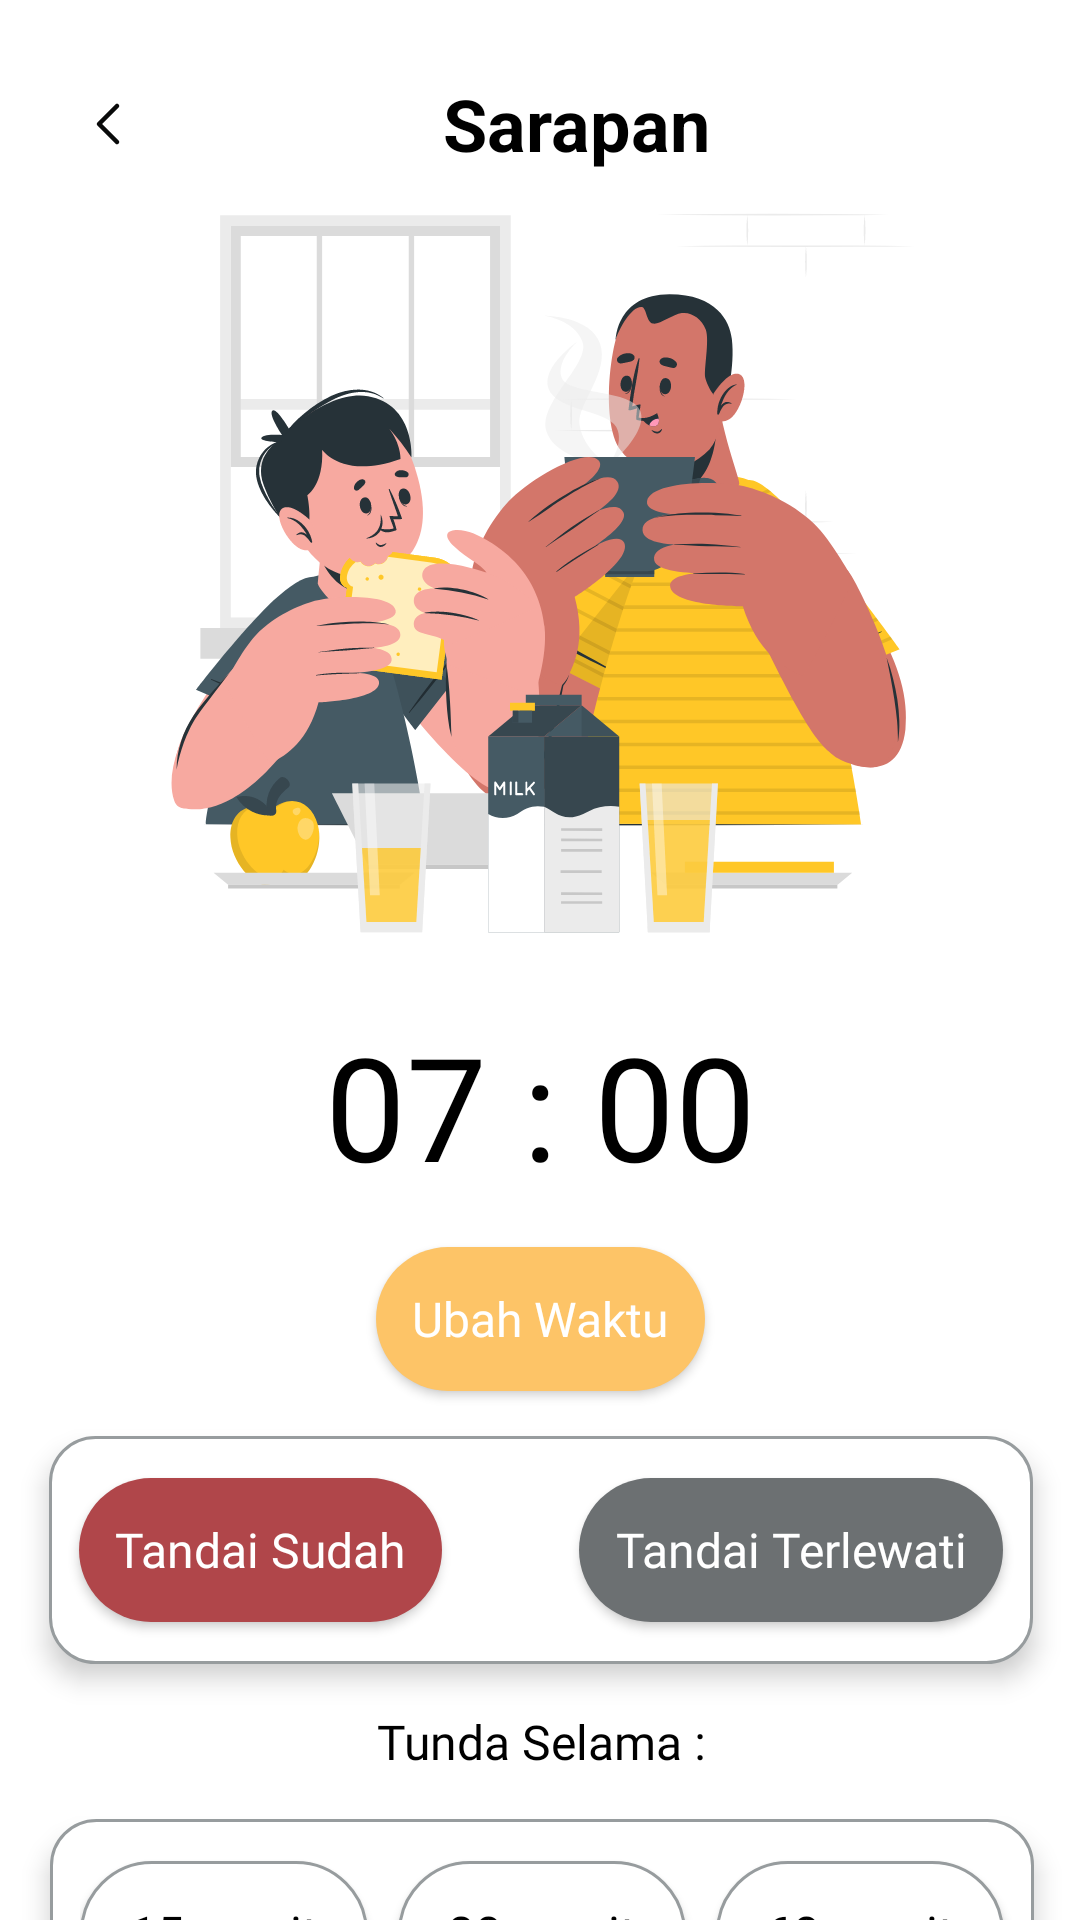

Layout XML and referenced resources for this Android screen:
<!-- AndroidManifest.xml: application theme Theme.MealMate -->
<!-- res/layout/activity_jadwal_makan.xml -->
<?xml version="1.0" encoding="utf-8"?>
<androidx.constraintlayout.widget.ConstraintLayout xmlns:android="http://schemas.android.com/apk/res/android"
    xmlns:app="http://schemas.android.com/apk/res-auto"
    xmlns:tools="http://schemas.android.com/tools"
    android:layout_width="match_parent"
    android:layout_height="match_parent"
    tools:context=".JadwalMakan">
    <LinearLayout
        android:id="@+id/top_bar"
        android:layout_width="match_parent"
        android:layout_height="wrap_content"
        android:layout_marginStart="24dp"
        android:layout_marginTop="25dp"
        android:layout_marginEnd="24dp"
        android:orientation="horizontal"
        app:layout_constraintEnd_toEndOf="parent"
        app:layout_constraintStart_toStartOf="parent"
        app:layout_constraintTop_toTopOf="parent">


        <ImageView
            android:id="@+id/backbutton"
            android:layout_width="wrap_content"
            android:layout_height="match_parent"
            app:srcCompat="@drawable/icon_back" />

        <TextView
            android:id="@+id/topTittle"
            android:layout_width="match_parent"
            android:layout_height="wrap_content"
            android:layout_weight="0.5"
            android:text="Sarapan"
            android:textAlignment="center"
            android:textColor="@color/black"
            android:textSize="24dp"
            android:textStyle="bold" />
    </LinearLayout>

    <ImageView
        android:id="@+id/imageView7"
        android:layout_width="wrap_content"
        android:layout_height="wrap_content"
        android:layout_marginTop="12dp"
        android:src="@drawable/cuate"
        app:layout_constraintEnd_toEndOf="parent"
        app:layout_constraintStart_toStartOf="parent"
        app:layout_constraintTop_toBottomOf="@+id/top_bar" />

    <TextView
        android:id="@+id/textView7"
        android:layout_width="wrap_content"
        android:layout_height="wrap_content"
        android:layout_marginTop="25dp"
        android:fontFamily="@font/inter_bold"
        android:text="07 : 00"
        android:textColor="@color/black"
        android:textSize="48sp"
        app:layout_constraintEnd_toEndOf="@+id/imageView7"
        app:layout_constraintStart_toStartOf="@+id/imageView7"
        app:layout_constraintTop_toBottomOf="@+id/imageView7" />

    <androidx.appcompat.widget.AppCompatButton
        android:id="@+id/btn_minum"
        android:layout_width="wrap_content"
        android:layout_height="wrap_content"
        android:layout_gravity="center"
        android:layout_marginTop="15dp"
        android:background="@drawable/btn_kuning"
        android:fontFamily="@font/inter_bold"
        android:padding="12dp"
        android:text="Ubah Waktu"
        android:textAllCaps="false"
        android:textColor="@color/white"
        android:textSize="16dp"
        app:layout_constraintEnd_toEndOf="@+id/textView7"
        app:layout_constraintStart_toStartOf="@+id/textView7"
        app:layout_constraintTop_toBottomOf="@+id/textView7"
        tools:ignore="TextSizeCheck" />

    <androidx.constraintlayout.widget.ConstraintLayout
        android:id="@+id/card1"
        android:layout_width="328dp"
        android:layout_height="76dp"
        android:layout_marginTop="15dp"
        android:background="@drawable/card_background"
        android:elevation="5dp"
        app:layout_constraintEnd_toEndOf="@id/btn_minum"
        app:layout_constraintStart_toStartOf="@+id/btn_minum"
        app:layout_constraintTop_toBottomOf="@+id/btn_minum">


        <androidx.appcompat.widget.AppCompatButton
            android:id="@+id/btn_sudah"
            android:layout_width="wrap_content"
            android:layout_height="wrap_content"
            android:layout_gravity="center"
            android:layout_marginStart="10dp"
            android:background="@drawable/btn_large"
            android:fontFamily="@font/inter_medium"
            android:padding="12dp"
            android:text="Tandai Sudah"
            android:textAllCaps="false"
            android:textColor="@color/white"
            android:textSize="16dp"
            app:layout_constraintBottom_toBottomOf="parent"
            app:layout_constraintStart_toStartOf="parent"
            app:layout_constraintTop_toTopOf="parent"
            tools:ignore="TextSizeCheck" />


        <androidx.appcompat.widget.AppCompatButton
            android:id="@+id/btn_lewat"
            android:layout_width="wrap_content"
            android:layout_height="wrap_content"
            android:layout_gravity="center"
            android:layout_marginEnd="10dp"
            android:background="@drawable/btn_disable"
            android:fontFamily="@font/inter_medium"
            android:padding="12dp"
            android:text="Tandai Terlewati"
            android:textAllCaps="false"
            android:textColor="@color/white"
            android:textSize="16dp"
            app:layout_constraintBottom_toBottomOf="parent"
            app:layout_constraintEnd_toEndOf="parent"
            app:layout_constraintTop_toTopOf="parent"
            tools:ignore="TextSizeCheck" />

    </androidx.constraintlayout.widget.ConstraintLayout>

    <TextView
        android:id="@+id/textView8"
        android:layout_width="wrap_content"
        android:layout_height="wrap_content"
        android:layout_marginTop="15dp"
        android:fontFamily="@font/inter_bold"
        android:text="Tunda Selama :"
        android:textColor="@color/black"
        android:textSize="16sp"
        app:layout_constraintEnd_toEndOf="@+id/card1"
        app:layout_constraintStart_toStartOf="@+id/card1"
        app:layout_constraintTop_toBottomOf="@+id/card1" />

    <LinearLayout
        android:id="@+id/card2"
        android:layout_width="328dp"
        android:layout_height="76dp"
        android:layout_marginTop="15dp"
        android:paddingStart="10dp"
        android:background="@drawable/card_background"
        android:elevation="5dp"
        android:orientation="horizontal"
        app:layout_constraintEnd_toEndOf="@+id/textView8"
        app:layout_constraintStart_toStartOf="@+id/textView8"
        app:layout_constraintTop_toBottomOf="@+id/textView8">

        <androidx.appcompat.widget.AppCompatButton
            android:id="@+id/btn_menit1"
            android:layout_width="match_parent"
            android:layout_height="wrap_content"
            android:layout_gravity="center"
            android:layout_marginEnd="10dp"
            android:layout_weight="1"
            android:background="@drawable/btn_chip"
            android:fontFamily="@font/inter_medium"
            android:padding="12dp"
            android:text="15 menit"
            android:textAllCaps="false"
            android:textColor="@color/black"
            android:textSize="16dp"
            app:layout_constraintBottom_toBottomOf="parent"
            app:layout_constraintEnd_toEndOf="parent"
            app:layout_constraintTop_toTopOf="parent"
            tools:ignore="TextSizeCheck" />

        <androidx.appcompat.widget.AppCompatButton
            android:id="@+id/btn_menit2"
            android:layout_width="match_parent"
            android:layout_height="wrap_content"
            android:layout_gravity="center"
            android:layout_marginEnd="10dp"
            android:layout_weight="1"
            android:background="@drawable/btn_chip"
            android:fontFamily="@font/inter_medium"
            android:padding="12dp"
            android:text="30 menit"
            android:textAllCaps="false"
            android:textColor="@color/black"
            android:textSize="16dp"
            app:layout_constraintBottom_toBottomOf="parent"
            app:layout_constraintEnd_toEndOf="parent"
            app:layout_constraintTop_toTopOf="parent"
            tools:ignore="TextSizeCheck" />

        <androidx.appcompat.widget.AppCompatButton
            android:id="@+id/btn_menit3"
            android:layout_width="match_parent"
            android:layout_height="wrap_content"
            android:layout_gravity="center"
            android:layout_marginEnd="10dp"
            android:layout_weight="1"
            android:background="@drawable/btn_chip"
            android:fontFamily="@font/inter_medium"
            android:padding="12dp"
            android:text="60 menit"
            android:textAllCaps="false"
            android:textColor="@color/black"
            android:textSize="16dp"
            app:layout_constraintBottom_toBottomOf="parent"
            app:layout_constraintEnd_toEndOf="parent"
            app:layout_constraintTop_toTopOf="parent"
            tools:ignore="TextSizeCheck" />

    </LinearLayout>

</androidx.constraintlayout.widget.ConstraintLayout>
<!-- resources referenced by this layout -->
<resources>
  <color name="black">#FF000000</color>
  <color name="white">#FFFFFFFF</color>
  <!-- drawable btn_chip (drawable) -->
  <?xml version="1.0" encoding="utf-8"?>
  <shape xmlns:android="http://schemas.android.com/apk/res/android"
      android:shape="rectangle">
      <solid android:color="@color/white"/>
      <corners android:radius="30dp"/>
      <stroke android:color="@color/sky_dark"
          android:width="1dp"/>
  
  </shape>
  <!-- drawable btn_disable (drawable) -->
  <?xml version="1.0" encoding="utf-8"?>
  <shape xmlns:android="http://schemas.android.com/apk/res/android"
      android:shape="rectangle">
      <solid android:color="@color/greyy"/>
      <corners android:radius="30dp"/>
  </shape>
  <!-- drawable btn_kuning (drawable) -->
  <?xml version="1.0" encoding="utf-8"?>
  <shape xmlns:android="http://schemas.android.com/apk/res/android"
      android:shape="rectangle">
      <solid android:color="@color/kuning"/>
      <corners android:radius="30dp"/>
  </shape>
  <!-- drawable btn_large (drawable) -->
  <?xml version="1.0" encoding="utf-8"?>
  <shape xmlns:android="http://schemas.android.com/apk/res/android"
      android:shape="rectangle">
      <solid android:color="@color/red_primary"/>
      <corners android:radius="30dp"/>
  </shape>
  <!-- drawable card_background (drawable) -->
  <?xml version="1.0" encoding="utf-8"?>
  <shape xmlns:android="http://schemas.android.com/apk/res/android"
      android:shape="rectangle">
      <solid android:color="@color/white"/>
      <corners android:radius="15dp"/>
      <stroke android:color="@color/sky_dark"
          android:width="1dp"/>
  
  </shape>
  <!-- drawable cuate: vector/xml drawable (drawable, 55662 chars, omitted) -->
  <!-- drawable icon_back (drawable) -->
  <vector xmlns:android="http://schemas.android.com/apk/res/android"
      android:width="24dp"
      android:height="24dp"
      android:viewportWidth="24"
      android:viewportHeight="24">
    <path
        android:pathData="M15,18L9,12L15,6"
        android:strokeLineJoin="round"
        android:strokeWidth="1.5"
        android:fillColor="#00000000"
        android:strokeColor="#090A0A"
        android:strokeLineCap="round"/>
  </vector>
  <style name="Theme.MealMate" parent="Theme.MaterialComponents.DayNight.NoActionBar">
  
          
          <item name="colorPrimary">@color/red_primary</item>
          <item name="colorPrimaryVariant">@color/secondary</item>
          <item name="colorOnPrimary">@color/white</item>
          
          <item name="colorSecondary">@color/teal_200</item>
          <item name="colorSecondaryVariant">@color/teal_700</item>
          <item name="colorOnSecondary">@color/black</item>
          
          <item name="android:statusBarColor" tools:targetApi="l">?attr/colorPrimaryVariant</item>
          
      </style>
  <color name="sky_dark">#979C9E</color>
  <color name="greyy">#6C7072</color>
  <color name="kuning">#FDC467</color>
  <color name="red_primary">#B0464A</color>
  <color name="secondary">#E9E9E9</color>
  <color name="teal_200">#FF03DAC5</color>
  <color name="teal_700">#FF018786</color>
</resources>
